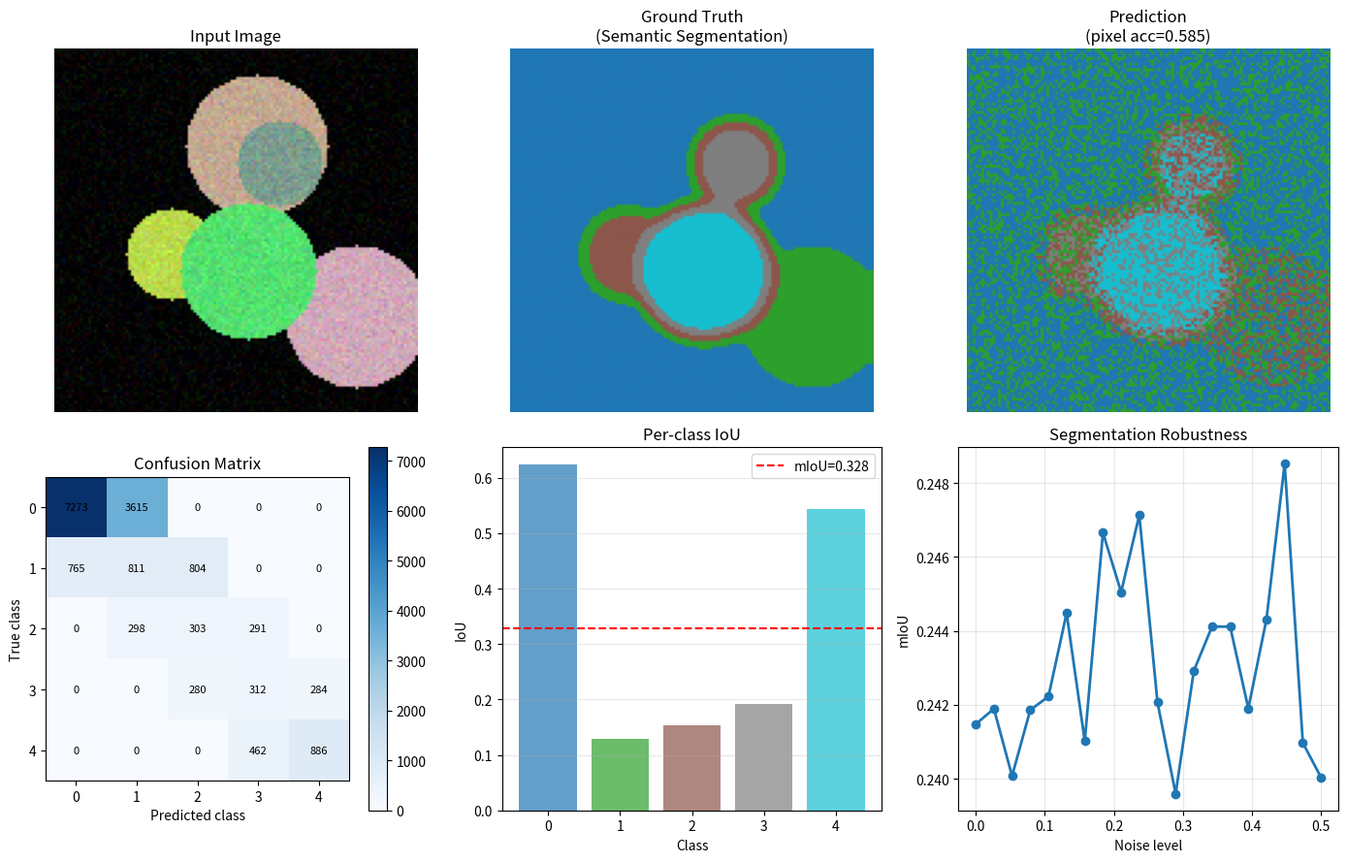

Generate this figure with matplotlib: (Note: this script raises an exception after producing the figure.)
"""08.11 Semantic segmentation: FCN, DeepLab, U-Net."""
import numpy as np
import matplotlib.pyplot as plt
from scipy.ndimage import gaussian_filter, binary_dilation, label

np.random.seed(42)

img_size = 128
n_classes = 5

img = np.zeros((img_size, img_size, 3))
seg = np.zeros((img_size, img_size), dtype=int)

for i in range(n_classes):
    cx, cy = np.random.randint(20, img_size-20, 2)
    r = np.random.randint(15, 35)
    yy, xx = np.ogrid[:img_size, :img_size]
    mask = (xx - cx)**2 + (yy - cy)**2 <= r**2
    seg[mask] = i
    img[mask] = np.random.uniform(0.3, 0.9, 3)

seg = gaussian_filter(seg.astype(float), sigma=3)
seg = np.round(seg).astype(int) % n_classes

img += 0.05 * np.random.randn(*img.shape)
img = np.clip(img, 0, 1)

pred = seg + np.random.randint(-1, 2, seg.shape)
pred = np.clip(pred, 0, n_classes - 1)

pixel_acc = np.mean(pred == seg)
iou_per_class = []
for c in range(n_classes):
    intersection = np.sum((pred == c) & (seg == c))
    union = np.sum((pred == c) | (seg == c))
    iou_per_class.append(intersection / union if union > 0 else 0)
miou = np.mean(iou_per_class)

confusion = np.zeros((n_classes, n_classes), dtype=int)
for i in range(n_classes):
    for j in range(n_classes):
        confusion[i, j] = np.sum((seg == i) & (pred == j))

fig, axes = plt.subplots(2, 3, figsize=(14, 9))

axes[0, 0].imshow(img)
axes[0, 0].set_title("Input Image")
axes[0, 0].axis("off")

seg_rgb = np.zeros((*seg.shape, 3))
colors = plt.cm.tab10(np.linspace(0, 1, n_classes))
for c in range(n_classes):
    for ch in range(3):
        seg_rgb[:, :, ch] += (seg == c) * colors[c, ch]
axes[0, 1].imshow(seg_rgb)
axes[0, 1].set_title("Ground Truth\n(Semantic Segmentation)")
axes[0, 1].axis("off")

pred_rgb = np.zeros((*pred.shape, 3))
for c in range(n_classes):
    for ch in range(3):
        pred_rgb[:, :, ch] += (pred == c) * colors[c, ch]
axes[0, 2].imshow(pred_rgb)
axes[0, 2].set_title(f"Prediction\n(pixel acc={pixel_acc:.3f})")
axes[0, 2].axis("off")

axes[1, 0].imshow(confusion, cmap="Blues", interpolation="nearest")
for i in range(n_classes):
    for j in range(n_classes):
        axes[1, 0].text(j, i, str(confusion[i, j]), ha="center", va="center", fontsize=8)
axes[1, 0].set_xlabel("Predicted class")
axes[1, 0].set_ylabel("True class")
axes[1, 0].set_title("Confusion Matrix")
plt.colorbar(axes[1, 0].images[0], ax=axes[1, 0])

axes[1, 1].bar(range(n_classes), iou_per_class, color=colors, alpha=0.7)
axes[1, 1].axhline(miou, color="r", ls="--", label=f"mIoU={miou:.3f}")
axes[1, 1].set_xlabel("Class")
axes[1, 1].set_ylabel("IoU")
axes[1, 1].set_title("Per-class IoU")
axes[1, 1].legend()
axes[1, 1].grid(True, axis="y", alpha=0.3)

n_noise = np.linspace(0, 0.5, 20)
miou_noise = []
for n in n_noise:
    p_noisy = seg + np.random.randint(-2, 3, seg.shape)
    p_noisy = np.clip(p_noisy, 0, n_classes - 1)
    ious = []
    for c in range(n_classes):
        i = np.sum((p_noisy == c) & (seg == c))
        u = np.sum((p_noisy == c) | (seg == c))
        ious.append(i / u if u > 0 else 0)
    miou_noise.append(np.mean(ious))
axes[1, 2].plot(n_noise, miou_noise, "o-", lw=2)
axes[1, 2].set_xlabel("Noise level")
axes[1, 2].set_ylabel("mIoU")
axes[1, 2].set_title("Segmentation Robustness")
axes[1, 2].grid(True, alpha=0.3)

plt.tight_layout()
plt.savefig("../../assets/phase08/11-semantic-segmentation.png")
plt.close()

print("=" * 60)
print("SEMANTIC SEGMENTATION")
print("=" * 60)
print(f"\nImage: {img_size}×{img_size}, {n_classes} classes")
print(f"  Pixel accuracy: {pixel_acc:.4f}")
print(f"  Mean IoU: {miou:.4f}")
print(f"  Per-class IoU: {np.round(iou_per_class, 4)}")

print(f"\nConfusion matrix (rows=true, cols=pred):")
print(confusion)

print(f"\nKey architectures:")
print(f"  • FCN: fully convolutional, skip connections")
print(f"  • U-Net: encoder-decoder w/ skip connections")
print(f"    → Medical imaging (few labels)")
print(f"    → Symmetric encoder-decoder")
print(f"  • DeepLab: atrous convolution + ASPP")
print(f"    → Atrous Spatial Pyramid Pooling")
print(f"    → Dilated conv for larger receptive field")
print(f"  • SegFormer: transformer-based segmentation")
print(f"  • Mask2Former: universal architecture (semantic+instance+panoptic)")
